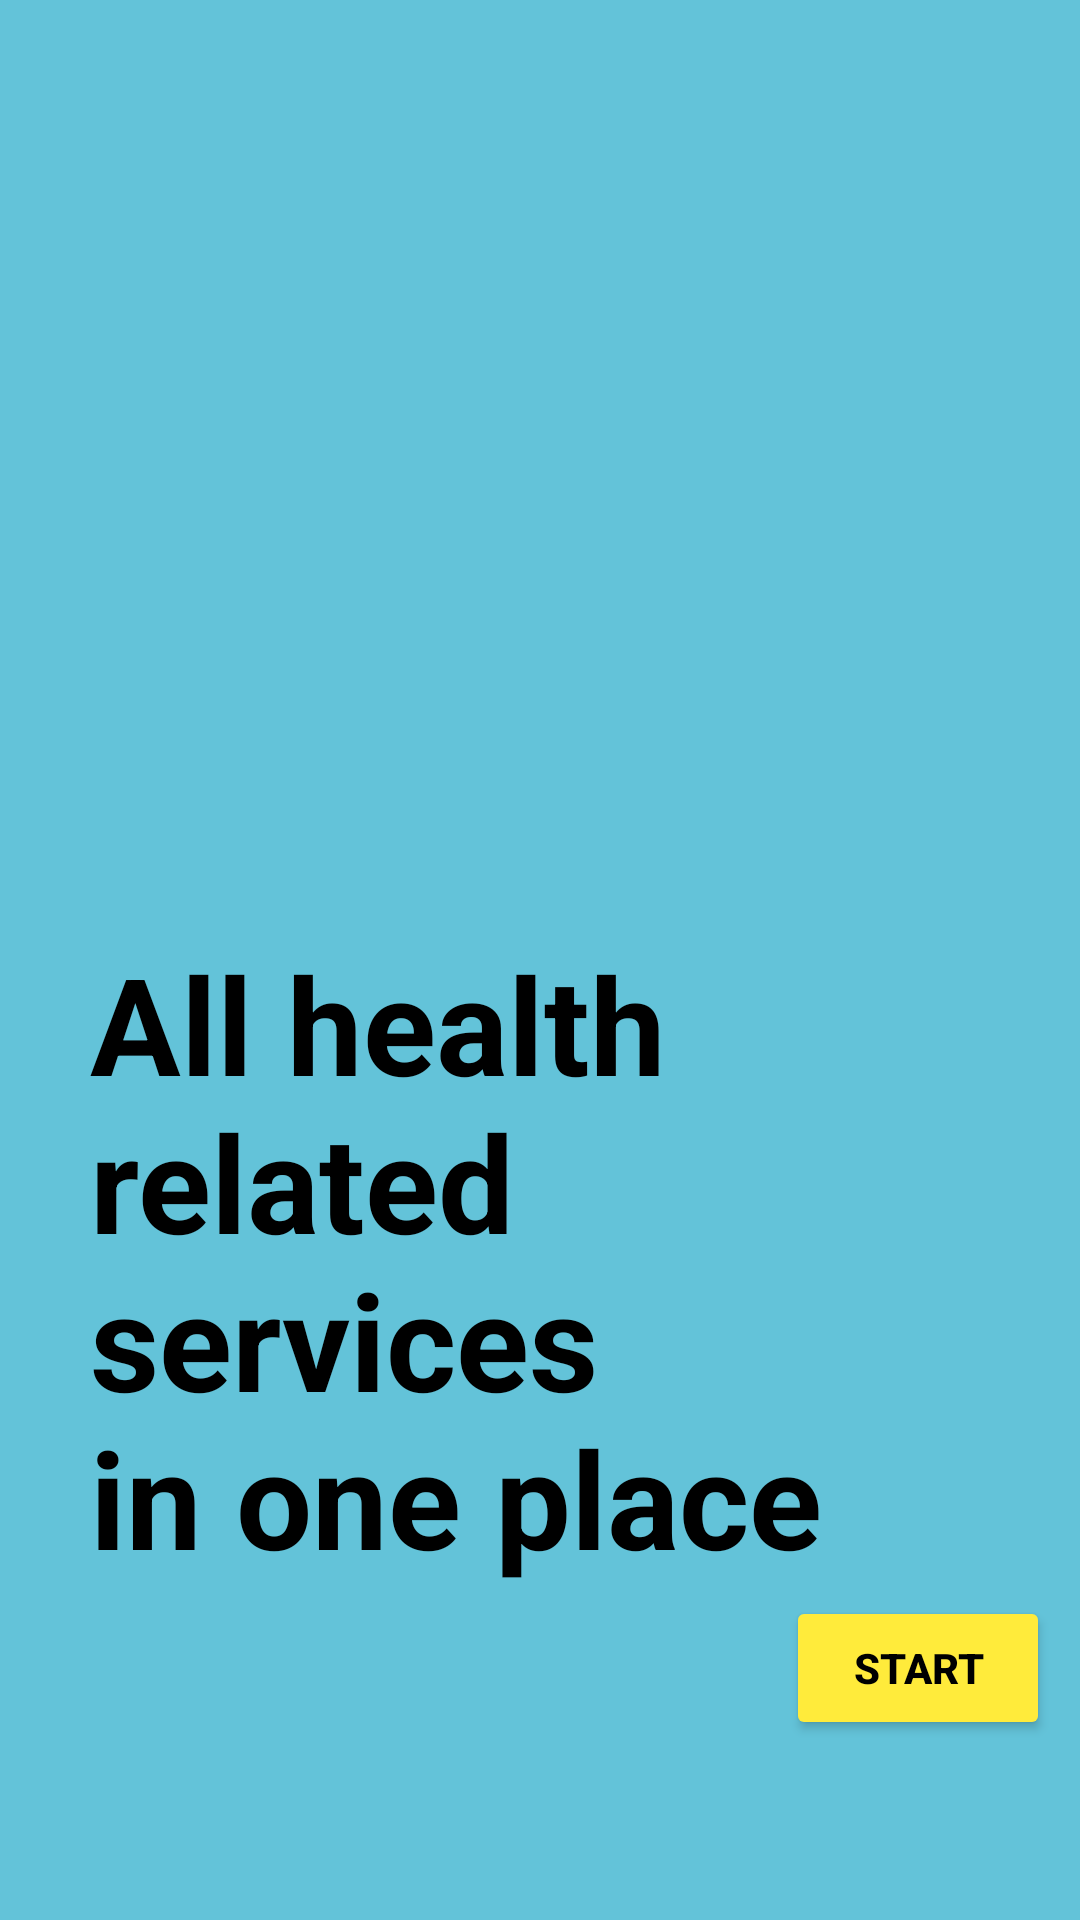

Write the Android layout XML for this screen, with the resource values it uses.
<!-- AndroidManifest.xml: application theme Theme.HealthCareBD -->
<!-- res/layout/all_services_in_one_place.xml -->
<?xml version="1.0" encoding="utf-8"?>
<RelativeLayout xmlns:android="http://schemas.android.com/apk/res/android"
    xmlns:app="http://schemas.android.com/apk/res-auto"
    xmlns:tools="http://schemas.android.com/tools"
    android:layout_width="match_parent"
    android:layout_height="match_parent"
    android:background="#63c3d9"
    android:layout_centerInParent="true">

   <LinearLayout
       android:layout_width="match_parent"
       android:layout_height="wrap_content"
       android:orientation="vertical"
       android:layout_centerInParent="true"
       android:gravity="center">
       <ImageView
           android:id="@+id/imageView"
           android:layout_width="200dp"
           android:layout_height="200dp"
           android:src="@drawable/all_in_one_img" />

       <TextView
           android:layout_width="match_parent"
           android:layout_height="wrap_content"
           android:paddingStart="30dp"
           android:paddingEnd="20dp"
           android:text="@string/welcome_health_des"
           android:textSize="45sp"
           android:textColor="@color/black"
           android:textStyle="bold"
           tools:ignore="RtlCompat" />
   </LinearLayout>

    <Button
        android:id="@+id/allServiceNextId"
        android:layout_width="wrap_content"
        android:layout_height="wrap_content"
        android:text="@string/start"
        android:textColor="@color/black"
        android:textStyle="bold"
        android:backgroundTint="@color/yellow"
        android:layout_marginEnd="10dp"
        android:layout_marginBottom="60dp"
        tools:ignore="RtlCompat,UnusedAttribute"
        android:layout_alignParentBottom="true"
        android:layout_alignParentEnd="true" />

</RelativeLayout>
<!-- resources referenced by this layout -->
<resources>
  <color name="black">#FF000000</color>
  <color name="yellow">#FFEB3B</color>
  <string name="start">Start</string>
  <string name="welcome_health_des">All health \nrelated services \nin one place</string>"
  <style name="Theme.HealthCareBD" parent="Base.Theme.HealthCareBD" />
  <style name="Base.Theme.HealthCareBD" parent="Theme.Material3.DayNight.NoActionBar">
  
          
          <item name="android:statusBarColor" tools:ignore="NewApi">@color/main_color</item>
  
          
          <item name="android:windowIsTranslucent">true</item>
  
      </style>
  <color name="main_color">#009688</color>
</resources>
